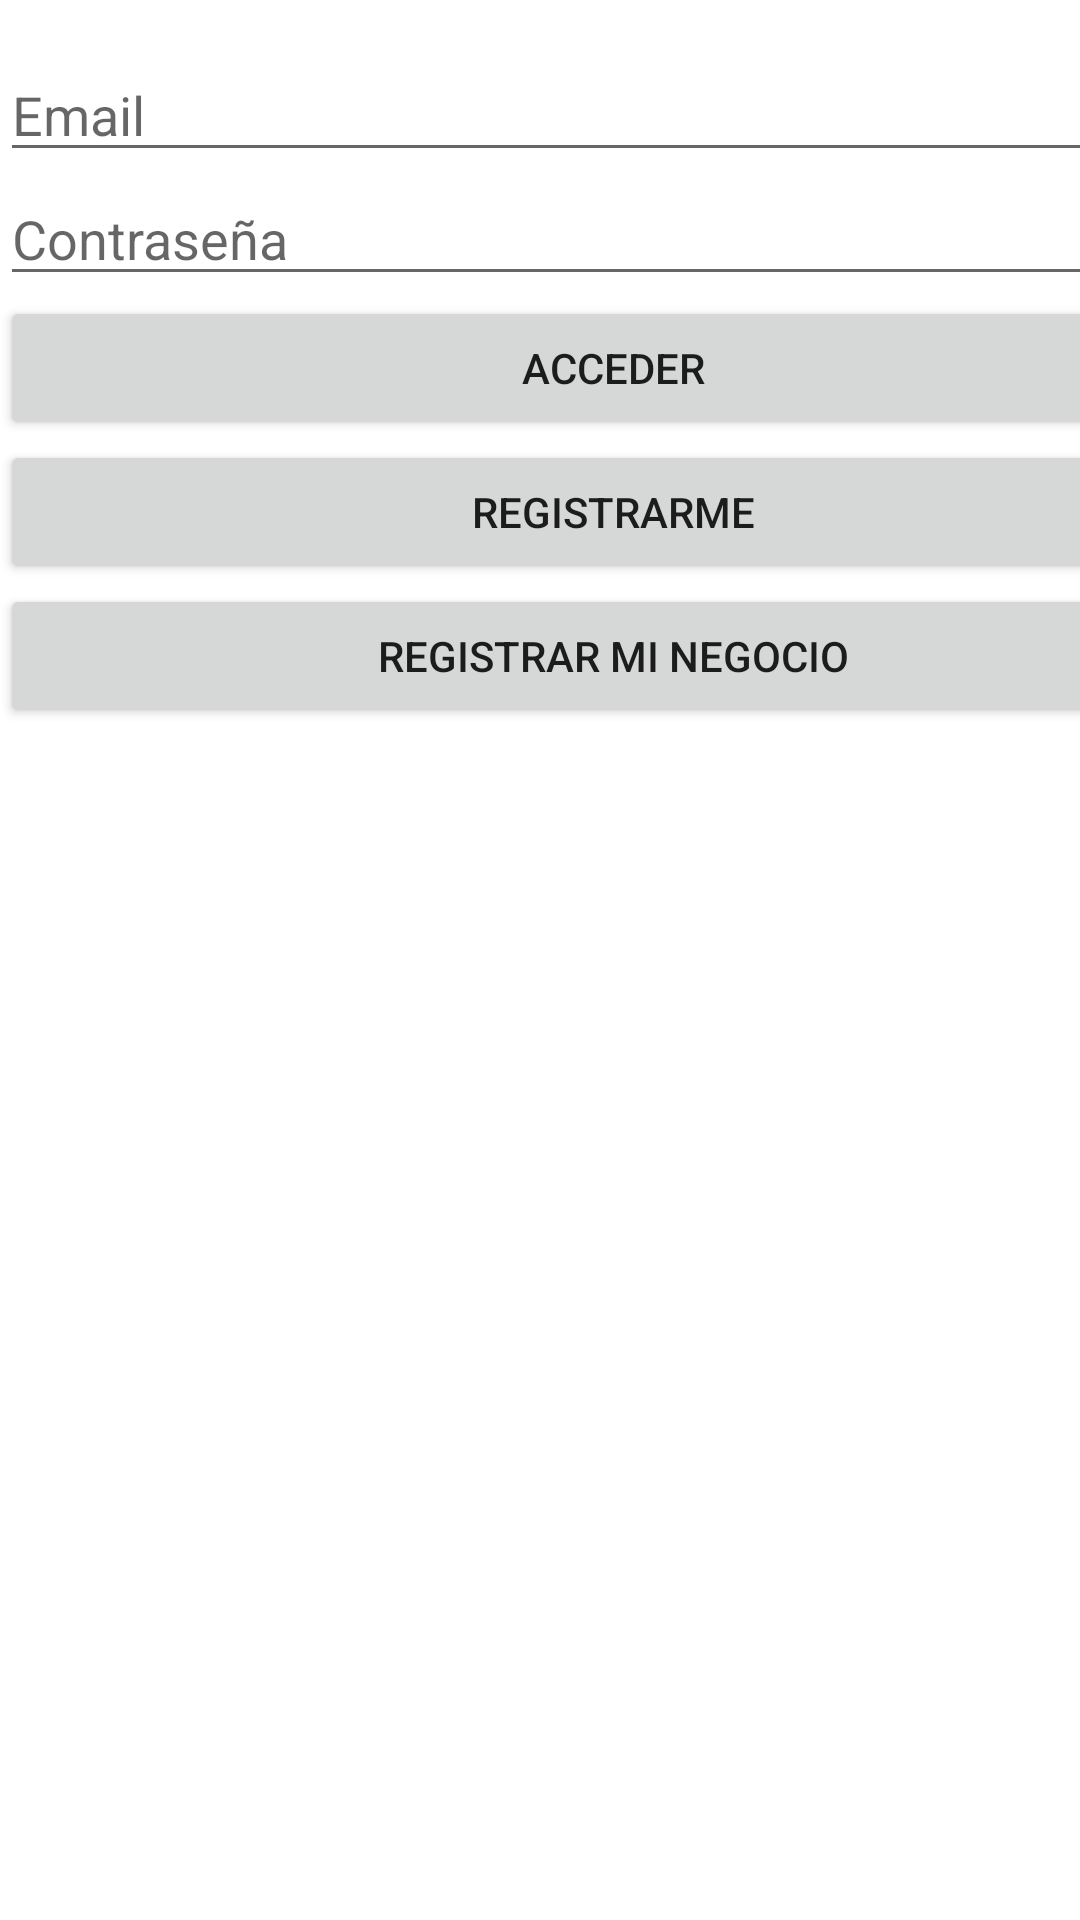

Produce the Android XML layout that renders to this screen, including the resource entries it uses.
<!-- AndroidManifest.xml: application theme Theme.Buhorientate -->
<!-- res/layout/activity_authentification.xml -->
<?xml version="1.0" encoding="utf-8"?>
<androidx.constraintlayout.widget.ConstraintLayout xmlns:android="http://schemas.android.com/apk/res/android"
    xmlns:app="http://schemas.android.com/apk/res-auto"
    xmlns:tools="http://schemas.android.com/tools"
    android:layout_width="match_parent"
    android:layout_height="match_parent"
    tools:context=".AuthActivity">

    <LinearLayout
        android:layout_width="409dp"
        android:layout_height="wrap_content"
        android:layout_marginTop="16dp"
        android:orientation="vertical"
        app:layout_constraintTop_toTopOf="parent"
        tools:layout_editor_absoluteX="1dp">

        <EditText
            android:id="@+id/emailEditText"
            android:layout_width="match_parent"
            android:layout_height="wrap_content"
            android:ems="10"
            android:hint="Email"
            android:inputType="textEmailAddress" />

        <EditText
            android:id="@+id/passwordEditText"
            android:layout_width="match_parent"
            android:layout_height="wrap_content"
            android:ems="10"
            android:hint="Contraseña"
            android:inputType="textPassword" />

        <Button
            android:id="@+id/signInButton"
            android:layout_width="match_parent"
            android:layout_height="wrap_content"
            android:layout_weight="1"
            android:text="Acceder" />

        <Button
            android:id="@+id/signUpButtonP"
            android:layout_width="match_parent"
            android:layout_height="wrap_content"
            android:layout_weight="1"
            android:text="Registrarme" />

        <Button
            android:id="@+id/bussinesSignUpbutton"
            android:layout_width="match_parent"
            android:layout_height="wrap_content"
            android:text="Registrar mi negocio" />

    </LinearLayout>
</androidx.constraintlayout.widget.ConstraintLayout>
<!-- resources referenced by this layout -->
<resources>
  <style name="Theme.Buhorientate" parent="Theme.MaterialComponents.DayNight.DarkActionBar">
          
          <item name="colorPrimary">@color/purple_500</item>
          <item name="colorPrimaryVariant">@color/purple_700</item>
          <item name="colorOnPrimary">@color/white</item>
          
          <item name="colorSecondary">@color/teal_200</item>
          <item name="colorSecondaryVariant">@color/teal_700</item>
          <item name="colorOnSecondary">@color/black</item>
          
          <item name="android:statusBarColor">?attr/colorPrimaryVariant</item>
          
      </style>
  <!-- not gathered from this repository: default colours our renderer supplied (Android Studio template values) -->
  <color name="purple_500">#FF6200EE</color>
  <color name="purple_700">#FF3700B3</color>
  <color name="teal_200">#FF03DAC5</color>
  <color name="teal_700">#FF018786</color>
  <color name="black">#FF000000</color>
  <color name="white">#FFFFFFFF</color>
</resources>
